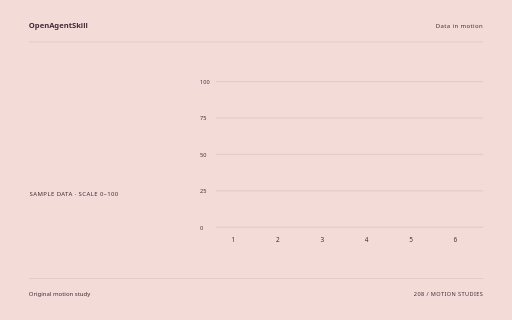
t = 0.00 s
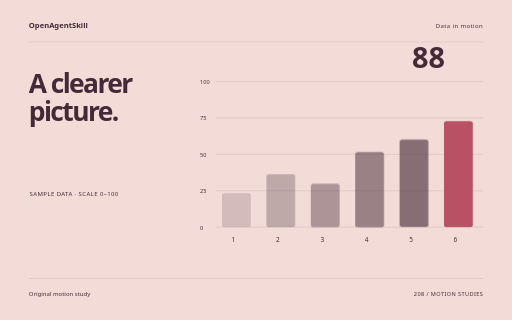
t = 1.78 s
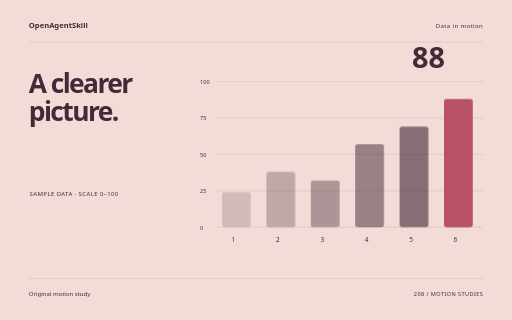
t = 3.58 s
t = 5.34 s: frame unchanged from t = 3.58 s, image omitted
t = 6.04 s: frame unchanged from t = 3.58 s, image omitted
t = 8.90 s: frame unchanged from t = 3.58 s, image omitted

The animated SVG that drew these frames (rendered in a browser with its animation timeline set to each time). Animation: 10 CSS @keyframes rules; one cycle of 8.90 s.

<svg xmlns="http://www.w3.org/2000/svg" width="1280" height="800" viewBox="0 0 1280 800" role="img" aria-labelledby="title"><title id="title">A clearer picture. — original Data in motion sample</title><style>text{font-family:system-ui,sans-serif}g{transform-box:fill-box;transform-origin:center}.rise{animation:rise 8s cubic-bezier(.2,.7,.2,1) 1 both}.float{animation:float 8s ease-in-out 1 both}.spin{animation:spin 8s ease-in-out 1 both}.turn{animation:turn 8s cubic-bezier(.2,.7,.2,1) 1 both}.orbit{animation:orbit 8s ease-in-out 1 both}.grow{transform-origin:center bottom;animation:grow 8s ease 1 both}.draw{animation:draw 8s ease 1 both}.bounce{animation:bounce 8s ease-in-out 1 both}.nod{animation:nod 8s ease-in-out 1 both}.wave{animation:wave 8s ease-in-out 1 both}@keyframes rise{0%{opacity:0;transform:translateY(38px)}13%,87%{opacity:1;transform:translateY(0)}100%{opacity:1;transform:translateY(0)}}@keyframes float{0%{opacity:0;transform:translateY(30px)}5%{opacity:1;transform:translateY(0)}55%{transform:translateY(-18px)}100%{opacity:1;transform:translateY(0)}}@keyframes spin{0%{transform:rotate(-24deg) scale(.8);opacity:0}16%{opacity:1}100%{transform:rotate(80deg) scale(1);opacity:1}}@keyframes turn{0%{transform:rotate(-95deg) scale(.2);opacity:0}23%{transform:rotate(10deg) scale(1.05);opacity:1}45%{transform:rotate(0) scale(1)}75%{transform:rotate(90deg)}100%{transform:rotate(180deg);opacity:1}}@keyframes orbit{0%{opacity:0;transform:scale(.25) rotate(-30deg)}25%{opacity:1;transform:scale(1) rotate(0)}100%{transform:scale(1) rotate(26deg);opacity:1}}@keyframes grow{0%{transform:scaleY(0)}28%,100%{transform:scaleY(1)}}@keyframes draw{0%{stroke-dashoffset:1600}55%,100%{stroke-dashoffset:0}}@keyframes bounce{0%,30%,100%{transform:translateY(0)}42%{transform:translateY(10px) scaleY(.96)}57%{transform:translateY(-42px)}73%{transform:translateY(0)}}@keyframes nod{0%,35%,100%{transform:rotate(0)}48%{transform:rotate(-10deg)}65%{transform:rotate(6deg)}}@keyframes wave{0%{transform:scaleY(.12);opacity:0}16%{opacity:1;transform:scaleY(.7)}32%{transform:scaleY(1)}48%{transform:scaleY(.3)}64%{transform:scaleY(.9)}80%{transform:scaleY(.4)}100%{transform:scaleY(.75);opacity:1}}@media(prefers-reduced-motion:reduce){*{animation:none!important}}</style><rect width="1280" height="800" fill="#F3DCD7"/><text x="72" y="70" font-size="19.00" fill="#442A38" font-weight="600">OpenAgentSkill</text><text x="1208" y="70" font-size="15.00" fill="#442A38" text-anchor="end" letter-spacing="1">Data in motion</text><path d="M72 105L1208 105" fill="none" stroke="#442A38" stroke-opacity=".24" /><g class="rise" style="animation-delay:0s"><text x="72" y="232" font-size="66.00" fill="#442A38" font-weight="600" letter-spacing="-4">A clearer</text></g><g class="rise" style="animation-delay:0.18s"><text x="72" y="302.62" font-size="66.00" fill="#442A38" font-weight="600" letter-spacing="-4">picture.</text></g><text x="74" y="491" font-size="15.00" fill="#442A38" letter-spacing="1">SAMPLE DATA · SCALE 0–100</text><path d="M540 204L1208 204" fill="none" stroke="#442A38" stroke-opacity=".24" /><text x="500" y="210" font-size="14.00" fill="#442A38" >100</text><path d="M540 295L1208 295" fill="none" stroke="#442A38" stroke-opacity=".24" /><text x="500" y="301" font-size="14.00" fill="#442A38" >75</text><path d="M540 386L1208 386" fill="none" stroke="#442A38" stroke-opacity=".24" /><text x="500" y="392" font-size="14.00" fill="#442A38" >50</text><path d="M540 477L1208 477" fill="none" stroke="#442A38" stroke-opacity=".24" /><text x="500" y="483" font-size="14.00" fill="#442A38" >25</text><path d="M540 568L1208 568" fill="none" stroke="#442A38" stroke-opacity=".24" /><text x="500" y="574" font-size="14.00" fill="#442A38" >0</text><g><g class="grow" style="animation-delay:0s"><rect x="555" y="480.64" width="72" height="87.36" rx="6" fill="#442A38" opacity="0.18"/></g><text x="579" y="605" font-size="16.00" fill="#442A38" >1</text></g><g><g class="grow" style="animation-delay:0.12s"><rect x="666" y="429.68" width="72" height="138.32" rx="6" fill="#442A38" opacity="0.29"/></g><text x="690" y="605" font-size="16.00" fill="#442A38" >2</text></g><g><g class="grow" style="animation-delay:0.24s"><rect x="777" y="451.52" width="72" height="116.48" rx="6" fill="#442A38" opacity="0.4"/></g><text x="801" y="605" font-size="16.00" fill="#442A38" >3</text></g><g><g class="grow" style="animation-delay:0.36s"><rect x="888" y="360.52" width="72" height="207.48000000000002" rx="6" fill="#442A38" opacity="0.51"/></g><text x="912" y="605" font-size="16.00" fill="#442A38" >4</text></g><g><g class="grow" style="animation-delay:0.48s"><rect x="999" y="316.84000000000003" width="72" height="251.16" rx="6" fill="#442A38" opacity="0.62"/></g><text x="1023" y="605" font-size="16.00" fill="#442A38" >5</text></g><g><g class="grow" style="animation-delay:0.6s"><rect x="1110" y="247.68" width="72" height="320.32" rx="6" fill="#B75163" opacity="1"/></g><text x="1134" y="605" font-size="16.00" fill="#442A38" >6</text></g><g class="rise" style="animation-delay:0.9s"><text x="1030" y="171" font-size="72.00" fill="#442A38" font-weight="600">88</text></g><path d="M72 696L1208 696" fill="none" stroke="#442A38" stroke-opacity=".24" /><text x="72" y="739" font-size="15.00" fill="#442A38" >Original motion study</text><text x="1208" y="739" font-size="14.00" fill="#442A38" text-anchor="end" letter-spacing="1">208 / MOTION STUDIES</text></svg>
